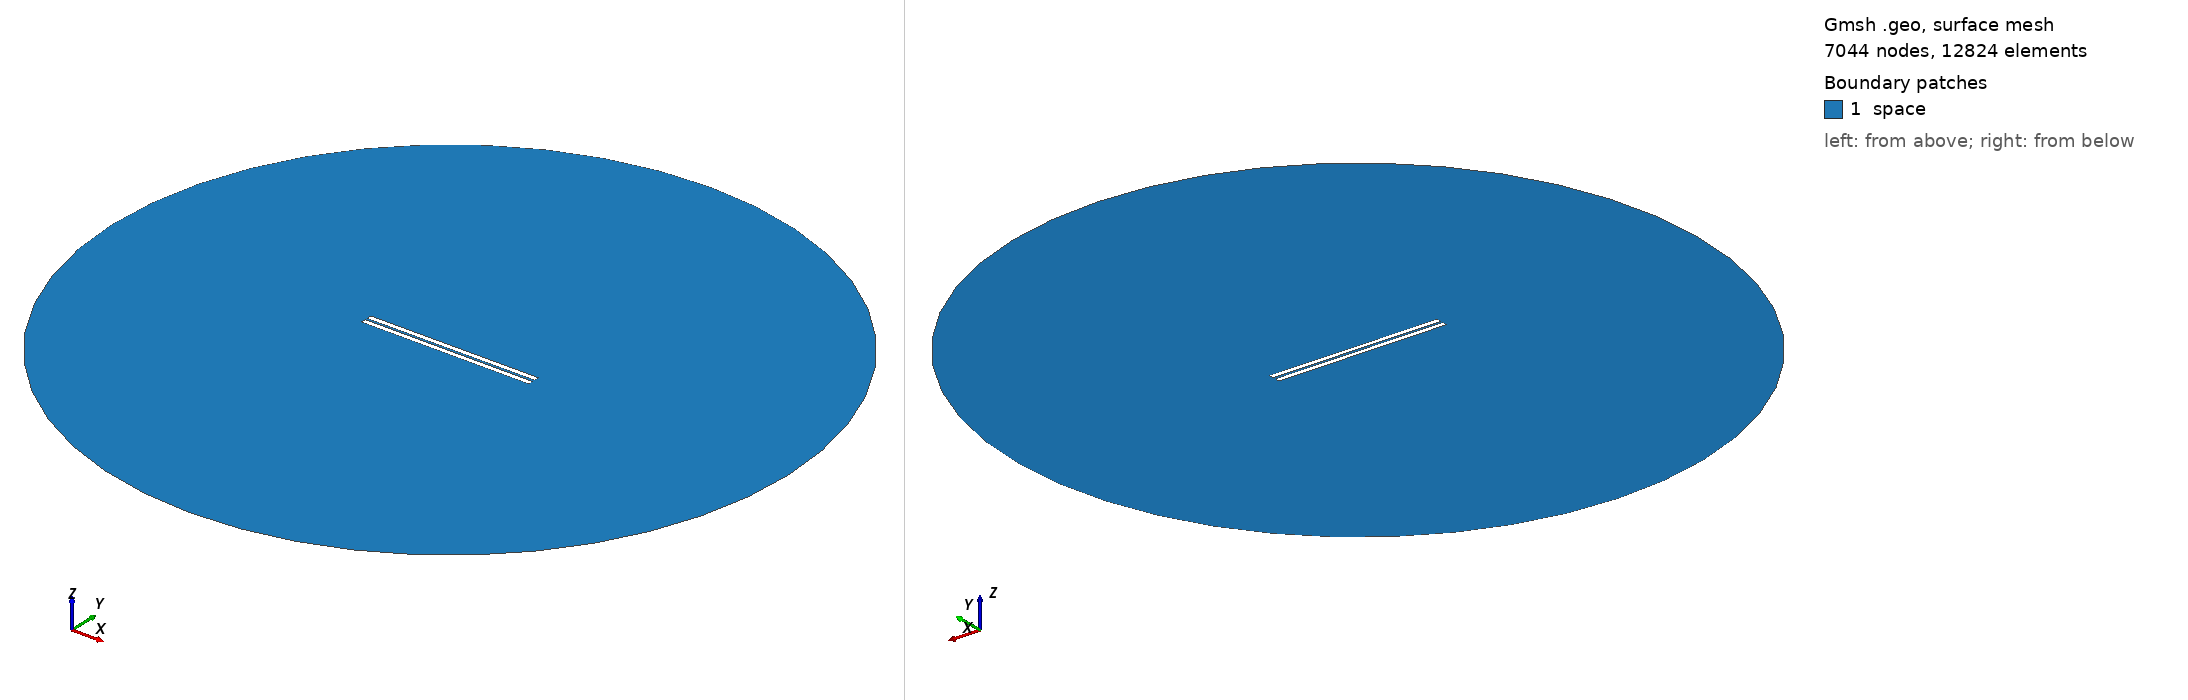

Gmsh geometry script, surface-meshed: 7044 nodes, 12824 surface elements. Boundary patches (legend numbers): 1 space. Left view from above one corner, right view from below the opposite corner. Legend entries are the model's physical surfaces. The drawing asked Gmsh for element sizes between 1% and 20% of the model's largest extent; the script's own settings can give other sizes.

=== 705.geo (drawn) ===
// Set the geometry kernel
SetFactory("OpenCASCADE");

//---------------------------------------
// Rectangles
//---------------------------------------

// Rectangle 1 (top)
Point(1) = {-49.51111111111111, 0.75, 0, 1.0};
Point(2) = {49.51111111111111, 0.75, 0, 1.0};
Point(3) = {49.51111111111111, 3.772222222222222, 0, 1.0};
Point(4) = {-49.51111111111111, 3.772222222222222, 0, 1.0};

Line(1) = {1, 2};
Line(2) = {2, 3};
Line(3) = {3, 4};
Line(4) = {4, 1};

Line Loop(1) = {1, 2, 3, 4};
Plane Surface(1) = {1};

Rotate { {0, 0, 1}, {0,  0.75,  0}, 0.002 } {
  Surface{1};
}

// Rectangle 2 (bottom)
Point(5) = {-49.51111111111111, -0.75, 0, 1.0};
Point(6) = {49.51111111111111, -0.75, 0, 1.0};
Point(7) = {49.51111111111111, -3.772222222222222, 0, 1.0};
Point(8) = {-49.51111111111111, -3.772222222222222, 0, 1.0};

Line(5) = {5, 6};
Line(6) = {6, 7};
Line(7) = {7, 8};
Line(8) = {8, 5};

Line Loop(2) = {5, 6, 7, 8};
Plane Surface(2) = {2}; 


//---------------------------------------
// Circle
//---------------------------------------

// Define points
Point(9) = {0, 0, 0};        // Center
Point(10) = {200, 0, 0};     // Start point
Point(11) = {0, 200, 0};     // 90 degrees
Point(12) = {-200, 0, 0};    // 180 degrees
Point(13) = {0, -200, 0};    // 270 degrees

// Define circle arcs (each needs start, center, end)
Circle(9) = {10, 9, 11};
Circle(10) = {11, 9, 12};
Circle(11) = {12, 9, 13};
Circle(12) = {13, 9, 10};

// Define curve loop and surface if needed
Curve Loop(3) = {9, 10, 11, 12};
Surface(3) = {3};

//---------------------------------------
// Define Physical Groups
//---------------------------------------                

//--- Physical Curves
// Physical groups for boundaries
Physical Line("force_segment", 10) = {1};
Physical Line("upper_plate", 11) = {2, 3, 4};
Physical Line("lower_plate", 12) = {5, 6, 7, 8};
Physical Line("boundary", 20) = {9, 10, 11, 12};

// Subtract Rectangles from Circle
BooleanDifference{ Surface{3}; Delete; }{ Surface{1}; Surface{2}; Delete; }
//--- Physical Surfaces
Physical Surface("space", 30) = {3};


//---------------------------------------
// Fine mesh near the plates
//--------------------------------------- 

// Define a distance field for mesh refinement
Field[1] = Distance;
Field[1].CurvesList = {1, 2, 3, 4, 5, 6, 7, 8};  // Rectangle curves
Field[1].NumPointsPerCurve = 200;

c = 0.3;
// Define threshold field to control mesh size based on distance to attractor
Field[2] = Threshold;
Field[2].IField = 1;
Field[2].LcMin = c; // Minimum element size near the attractor
Field[2].LcMax = 100*c;  // Maximum element size away from the attractor
Field[2].DistMin = 0.01;
Field[2].DistMax = 40;

Background Field = 2;

//---------------------------------------
// 6. Generate the Mesh
//---------------------------------------
Mesh 2;  // 2D mesh generation
